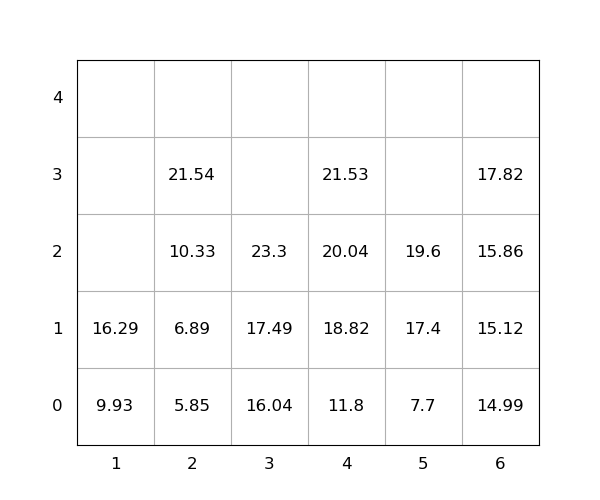

The data file committed next to this chart (first rows):
idx, loc_x, loc_y, loc_z, weight, group, score, seq, reloc, size(ft)
1, 3, 0, 0, 16.04, 0, 16.04, 1, 0, 20
2, 4, 0, 0, 11.8, 0, 11.8, 2, 0, 20
3, 6, 0, 0, 14.99, 0, 14.99, 3, 0, 20
4, 4, 0, 1, 18.82, 0, 18.82, 4, 0, 20
5, 4, 0, 2, 20.04, 0, 20.04, 5, 0, 20
6, 6, 0, 1, 15.12, 0, 15.12, 6, 0, 20
7, 6, 0, 2, 15.86, 0, 15.86, 7, 0, 20
8, 6, 0, 3, 17.82, 0, 17.82, 8, 0, 20
9, 3, 0, 1, 17.49, 0, 17.49, 9, 0, 20
10, 2, 0, 0, 5.85, 0, 5.85, 10, 0, 20
11, 5, 0, 0, 7.7, 0, 7.7, 11, 0, 20
12, 5, 0, 1, 17.4, 0, 17.4, 12, 0, 20
13, 3, 0, 2, 23.3, 0, 23.3, 13, 0, 20
14, 1, 0, 0, 9.93, 0, 9.93, 14, 0, 20
15, 4, 0, 3, 21.53, 0, 21.53, 15, 0, 20
16, 5, 0, 2, 19.6, 0, 19.6, 16, 0, 20
17, 2, 0, 1, 6.89, 0, 6.89, 17, 0, 20
18, 2, 0, 2, 10.33, 0, 10.33, 18, 0, 20
19, 1, 0, 1, 16.29, 0, 16.29, 19, 0, 20
20, 2, 0, 3, 21.54, 0, 21.54, 20, 0, 20
